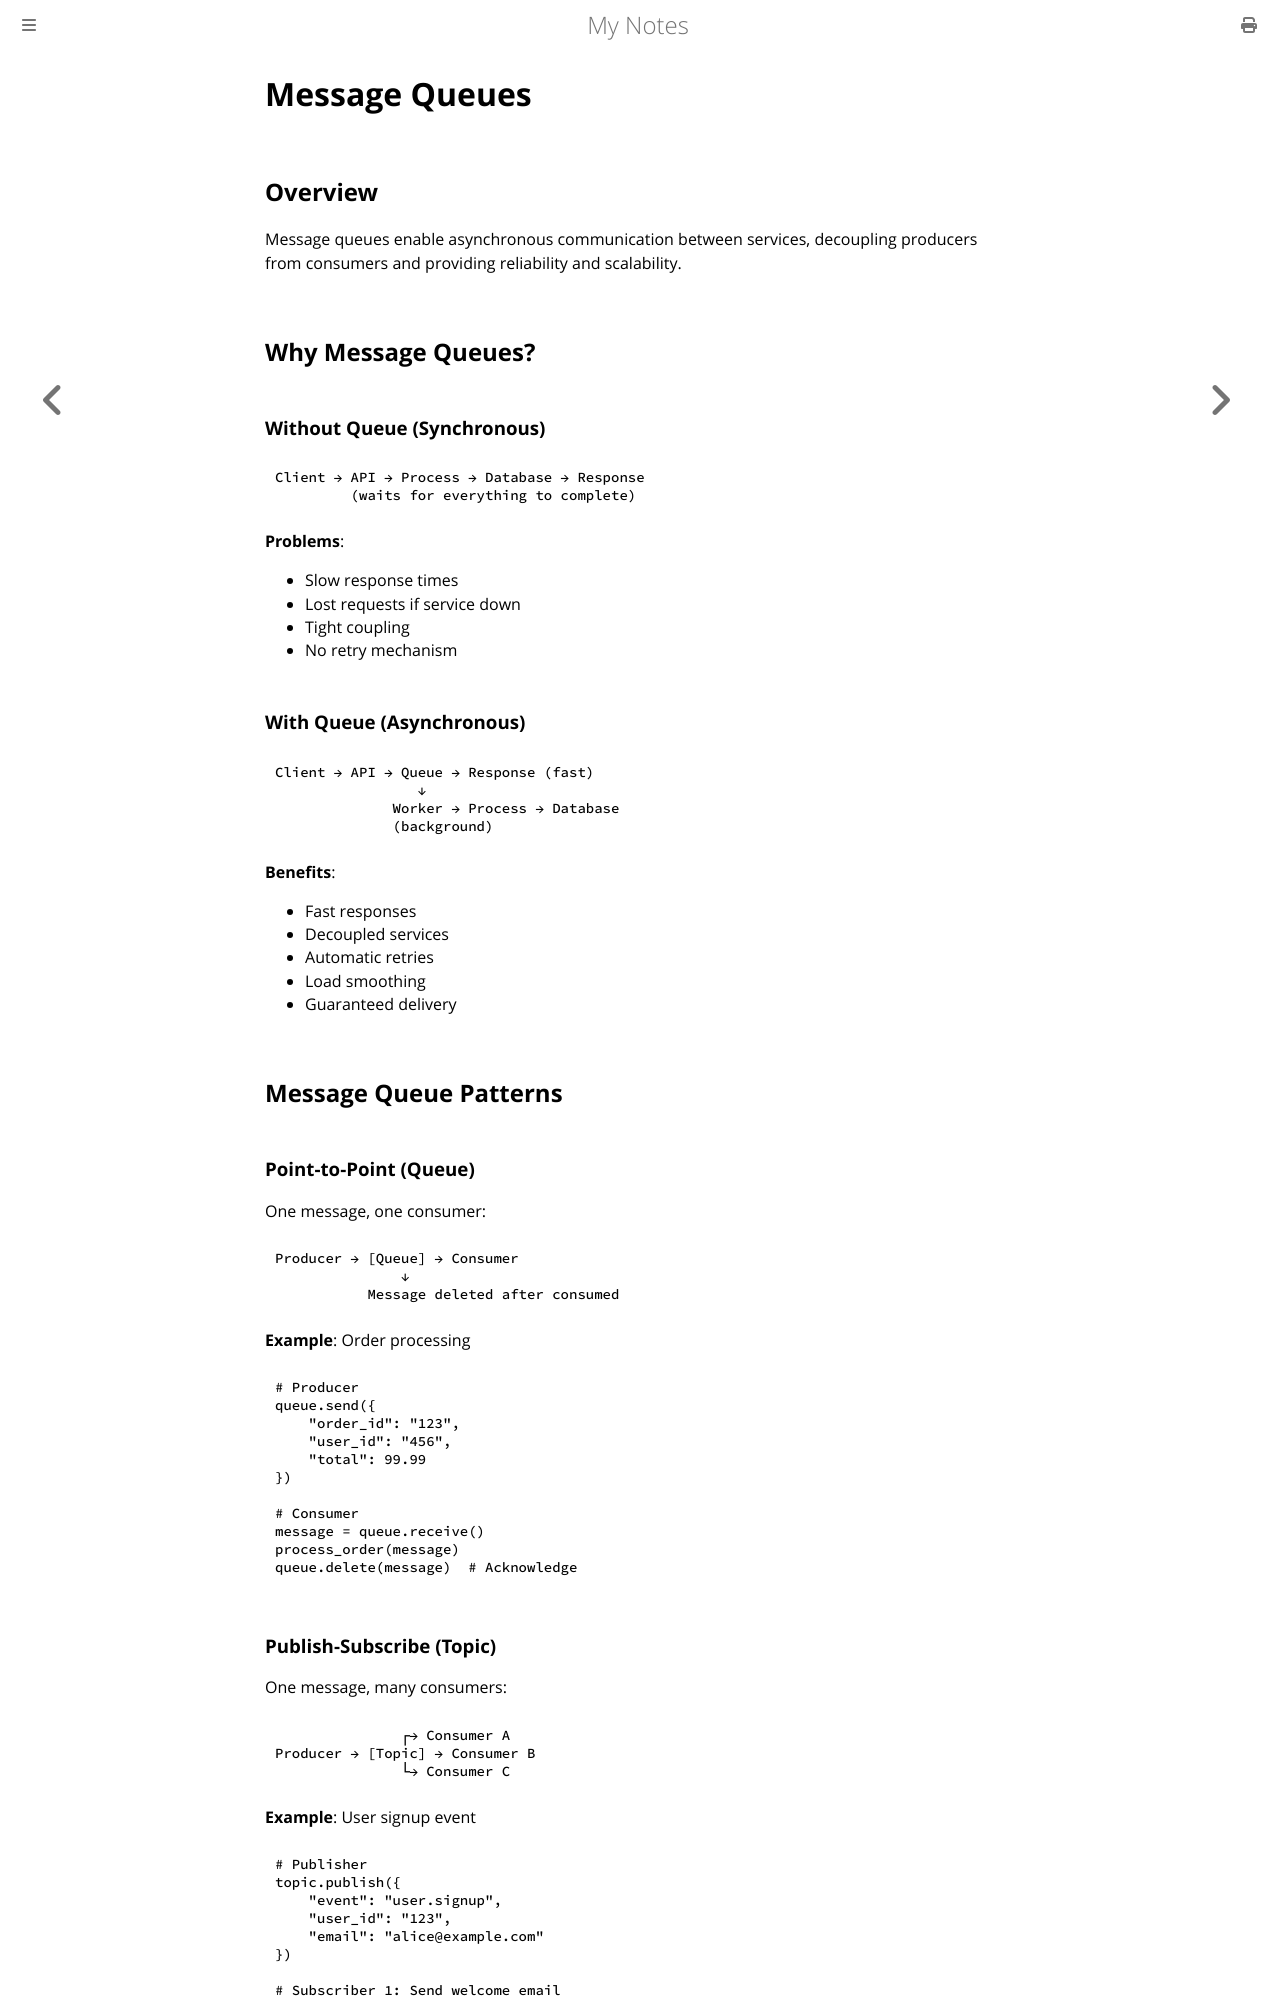

repository: paritystack/notes · page: system_design/message_queues.html · generator: mdbook

# Message Queues

## Overview

Message queues enable asynchronous communication between services, decoupling producers from consumers and providing reliability and scalability.

## Why Message Queues?

### Without Queue (Synchronous)

```
Client → API → Process → Database → Response
         (waits for everything to complete)
```

**Problems**:
- Slow response times
- Lost requests if service down
- Tight coupling
- No retry mechanism

### With Queue (Asynchronous)

```
Client → API → Queue → Response (fast)
                 ↓
              Worker → Process → Database
              (background)
```

**Benefits**:
- Fast responses
- Decoupled services
- Automatic retries
- Load smoothing
- Guaranteed delivery

## Message Queue Patterns

### Point-to-Point (Queue)

One message, one consumer:

```
Producer → [Queue] → Consumer
               ↓
           Message deleted after consumed
```

**Example**: Order processing
```python
# Producer
queue.send({
    "order_id": "123",
    "user_id": "456",
    "total": 99.99
})

# Consumer
message = queue.receive()
process_order(message)
queue.delete(message)  # Acknowledge
```

### Publish-Subscribe (Topic)

One message, many consumers:

```
               ┌→ Consumer A
Producer → [Topic] → Consumer B
               └→ Consumer C
```

**Example**: User signup event
```python
# Publisher
topic.publish({
    "event": "user.signup",
    "user_id": "123",
    "email": "alice@example.com"
})

# Subscriber 1: Send welcome email
# Subscriber 2: Create user profile
# Subscriber 3: Track analytics
```

## Popular Message Queue Systems
